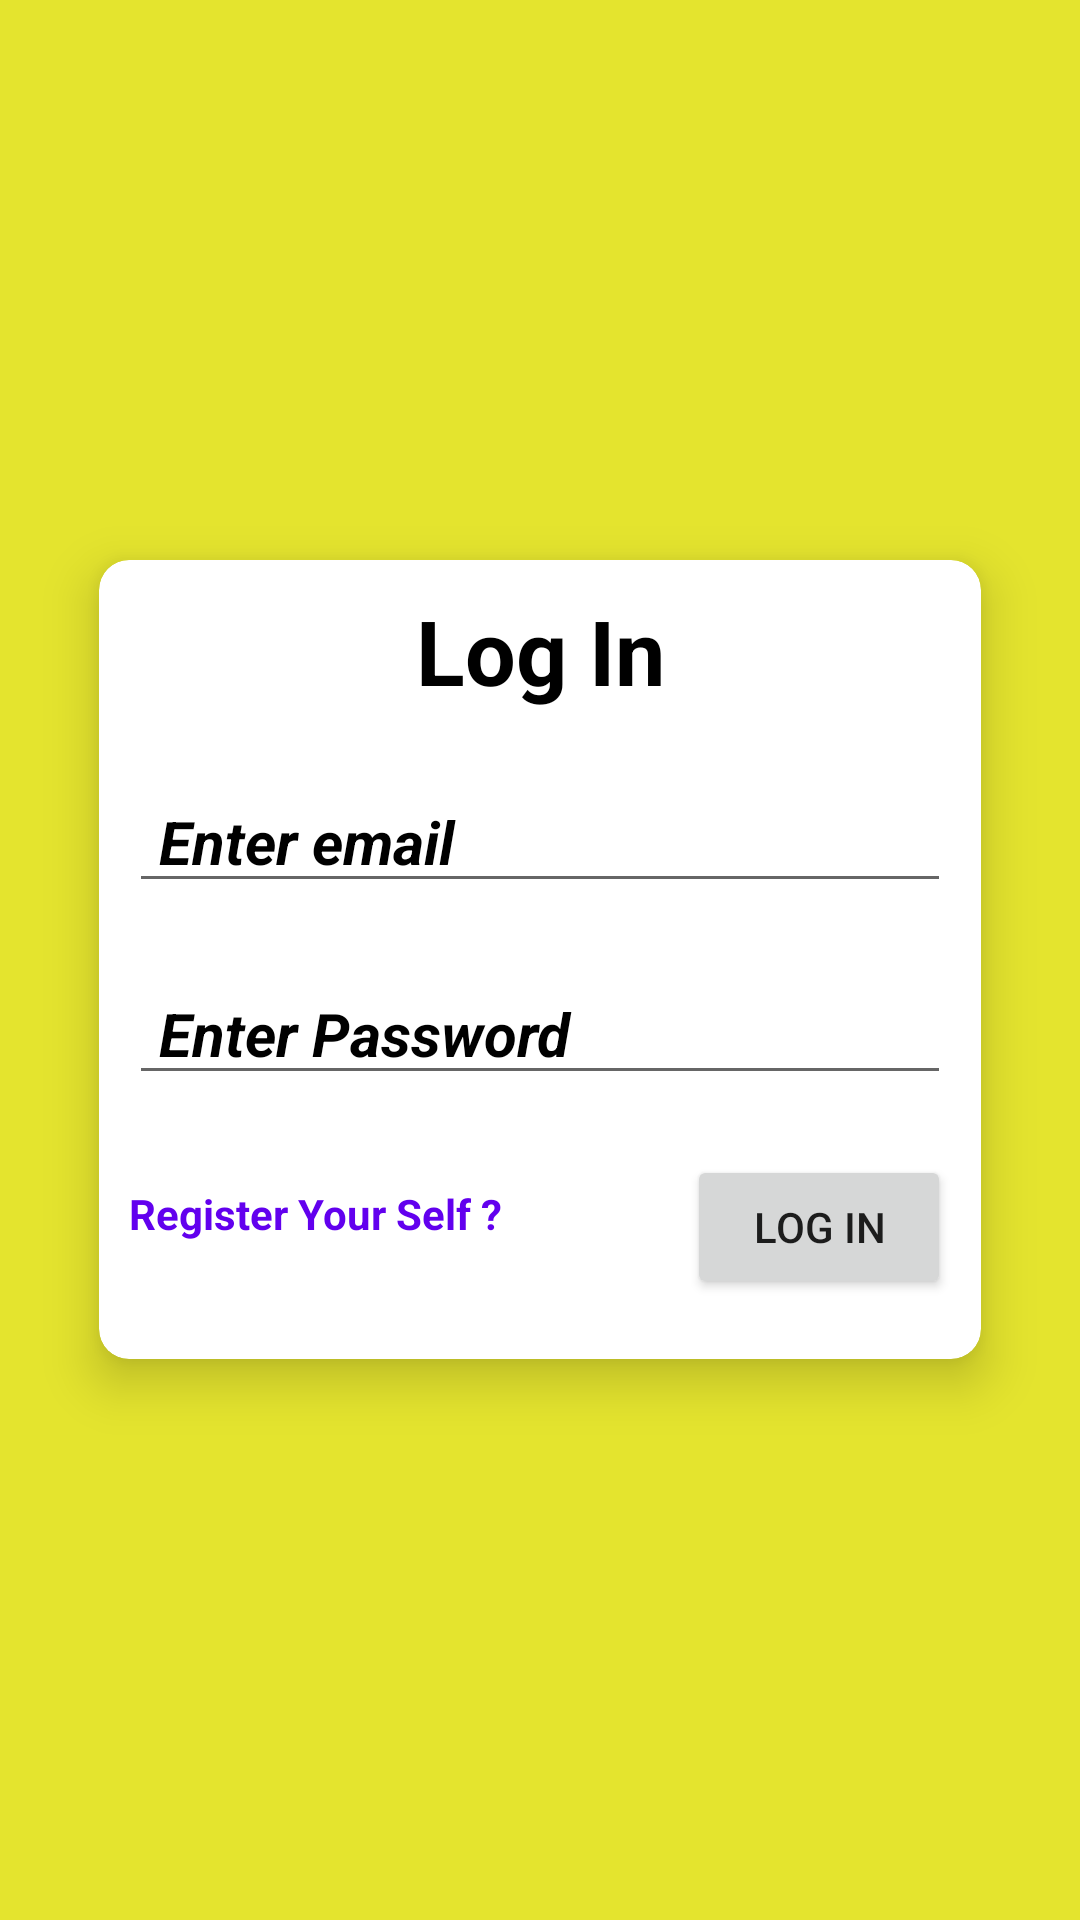

Produce the Android XML layout that renders to this screen, including the resource entries it uses.
<!-- AndroidManifest.xml: application theme Theme.RealtimeFirebaseDatabase -->
<!-- res/layout/activity_login.xml -->
<?xml version="1.0" encoding="utf-8"?>
<RelativeLayout xmlns:android="http://schemas.android.com/apk/res/android"
    xmlns:app="http://schemas.android.com/apk/res-auto"
    xmlns:tools="http://schemas.android.com/tools"
    android:layout_width="match_parent"
    android:layout_height="match_parent"
    android:background="@color/yellow"
    tools:context=".Login">

    <androidx.cardview.widget.CardView
        android:id="@+id/cardView"
        android:layout_width="match_parent"
        android:layout_height="wrap_content"
        android:layout_margin="20dp"
        app:cardCornerRadius="10dp"
        app:cardElevation="10dp"
        app:cardPreventCornerOverlap="true"
        app:cardUseCompatPadding="true"
        android:backgroundTint="@color/white"
        android:layout_centerInParent="true">

        <LinearLayout
            android:layout_width="match_parent"
            android:layout_height="match_parent"
            android:orientation="vertical">

            <TextView
                android:layout_width="match_parent"
                android:layout_height="match_parent"
                android:text="Log In"
                android:textStyle="bold"
                android:textSize="30sp"
                android:textColor="@color/black"
                android:textAlignment="center"
                android:layout_margin="10dp"
                />

            <EditText
                android:id="@+id/edt_email"
                android:layout_width="match_parent"
                android:layout_height="match_parent"
                android:hint="Enter email"
                android:inputType="textEmailAddress"
                android:textColorHint="@color/black"
                android:textColor="@color/black"
                android:textSize="20sp"
                android:textStyle="bold|italic"
                android:paddingLeft="10dp"
                android:layout_margin="10dp"
                />

            <EditText
                android:id="@+id/edt_password"
                android:layout_width="match_parent"
                android:layout_height="match_parent"
                android:ems="10"
                android:hint="Enter Password"
                android:inputType="textPassword"
                android:textColorHint="@color/black"
                android:textColor="@color/black"
                android:textSize="20sp"
                android:textStyle="bold|italic"
                android:paddingLeft="10dp"
                android:layout_margin="10dp"
                android:layout_gravity="bottom"
                />


            <LinearLayout
                android:layout_width="match_parent"
                android:layout_height="match_parent"
                android:layout_marginTop="10dp"
                android:orientation="horizontal">

                <TextView
                    android:id="@+id/tv_register"
                    android:layout_width="wrap_content"
                    android:layout_height="wrap_content"
                    android:text="Register Your Self ?"
                    android:layout_weight="1"
                    android:layout_margin="10dp"
                    android:textColor="@color/purple_500"
                    android:textStyle="bold"
                    />

                <Button
                    android:id="@+id/btn_login"
                    android:layout_width="wrap_content"
                    android:layout_height="wrap_content"
                    android:text="Log In"
                    android:layout_gravity="right"
                    android:layout_margin="10dp"
                    />
            </LinearLayout>

        </LinearLayout>


    </androidx.cardview.widget.CardView>




</RelativeLayout>
<!-- resources referenced by this layout -->
<resources>
  <color name="black">#FF000000</color>
  <color name="purple_500">#FF6200EE</color>
  <color name="white">#FFFFFFFF</color>
  <color name="yellow">#E4E42E</color>
  <style name="Theme.RealtimeFirebaseDatabase" parent="Theme.MaterialComponents.DayNight.DarkActionBar">
          
          <item name="colorPrimary">@color/purple_500</item>
          <item name="colorPrimaryVariant">@color/purple_700</item>
          <item name="colorOnPrimary">@color/white</item>
          
          <item name="colorSecondary">@color/teal_200</item>
          <item name="colorSecondaryVariant">@color/teal_700</item>
          <item name="colorOnSecondary">@color/black</item>
          
          <item name="android:statusBarColor" tools:targetApi="l">?attr/colorPrimaryVariant</item>
          
      </style>
  <color name="purple_700">#FF3700B3</color>
  <color name="teal_200">#FF03DAC5</color>
  <color name="teal_700">#FF018786</color>
</resources>
